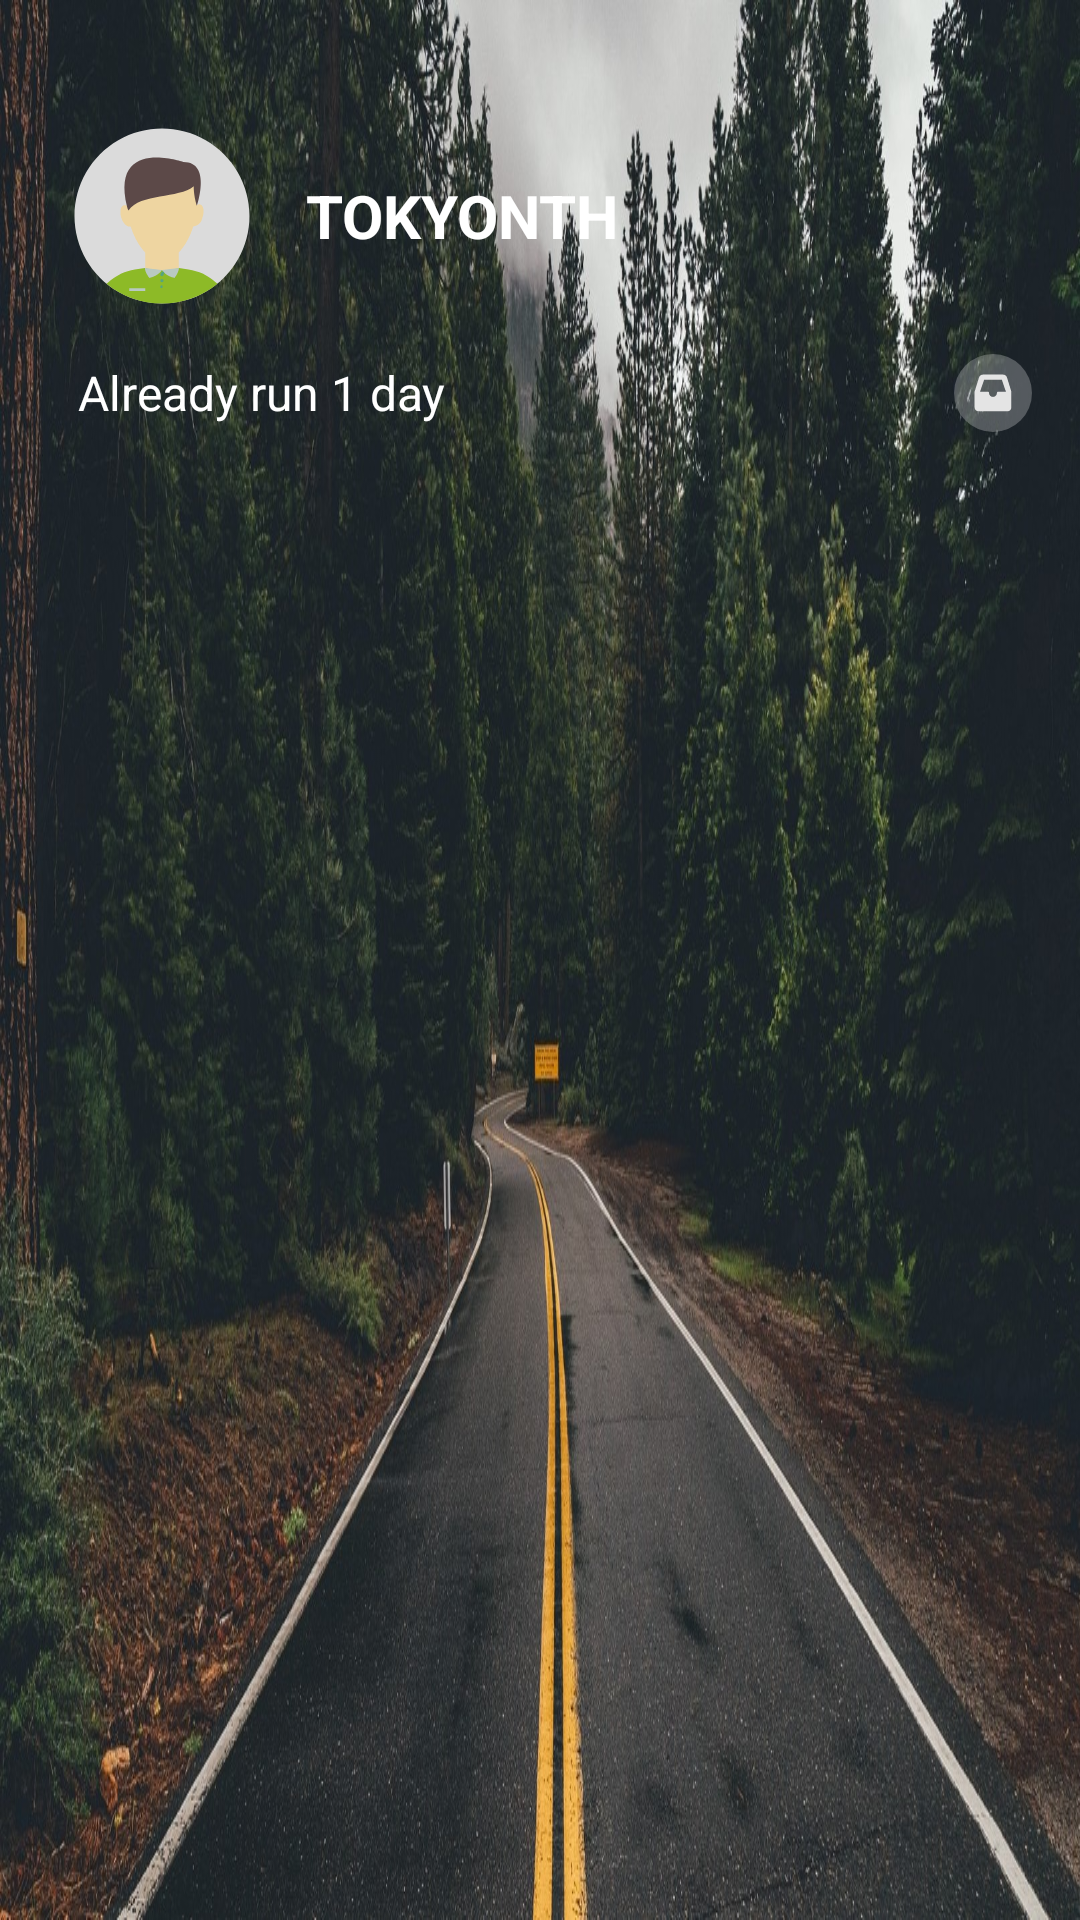

The Android layout XML behind this screen, and the referenced resources:
<!-- AndroidManifest.xml: application theme AppTheme -->
<!-- res/layout/nav_header_main.xml -->
<?xml version="1.0" encoding="utf-8"?>
<LinearLayout xmlns:android="http://schemas.android.com/apk/res/android"
    xmlns:app="http://schemas.android.com/apk/res-auto"
    android:layout_width="match_parent"
    android:layout_height="@dimen/nav_header_height"
    android:background="@drawable/navigation_image"
    android:orientation="vertical"
    android:paddingLeft="@dimen/activity_horizontal_margin"
    android:paddingTop="@dimen/activity_vertical_margin"
    android:paddingRight="@dimen/activity_horizontal_margin"
    android:paddingBottom="@dimen/activity_vertical_margin"
    android:theme="@style/ThemeOverlay.AppCompat.Dark">

    <LinearLayout
        android:layout_marginTop="26dp"
        android:layout_width="match_parent"
        android:layout_height="wrap_content"
        android:orientation="horizontal"
        android:gravity="center">

    <ImageView
        android:id="@+id/iv_head_portrait"
        android:layout_width="60dp"
        android:layout_height="60dp"
        android:contentDescription="@string/nav_header_desc"
        android:layout_marginStart="@dimen/nav_header_vertical_spacing"
        app:srcCompat="@drawable/ic_head_portrait" />

    <TextView
        android:id="@+id/user_name"
        android:layout_width="match_parent"
        android:layout_height="wrap_content"
        android:layout_marginLeft="10dp"
        android:textStyle="bold"
        android:textSize="20sp"
        android:padding="@dimen/nav_header_vertical_spacing"
        android:text="@string/tk"
        android:textAppearance="@style/TextAppearance.AppCompat.Large" />

    </LinearLayout>

    <LinearLayout
        android:layout_marginTop="16dp"
        android:layout_width="match_parent"
        android:layout_height="wrap_content"
        android:gravity="center"
        android:orientation="horizontal">

        <LinearLayout
            android:layout_width="match_parent"
            android:layout_height="wrap_content"
            android:layout_weight="1">

        <TextView
            android:id="@+id/textView"
            android:layout_width="wrap_content"
            android:layout_height="wrap_content"
            android:layout_marginStart="10dp"
            android:textSize="16sp"
            android:text="@string/run_day"
            android:textAppearance="@style/TextAppearance.AppCompat.Large"/>

        </LinearLayout>

        <LinearLayout
            android:layout_width="match_parent"
            android:layout_height="wrap_content"
            android:gravity="end"
            android:layout_weight="1">

        <ImageButton
            android:layout_width="wrap_content"
            android:layout_height="wrap_content"
            android:background="@drawable/translucent_bg"
            android:padding="6dp"
            android:src="@drawable/ic_icon_inbox"/>

        </LinearLayout>

    </LinearLayout>

</LinearLayout>
<!-- resources referenced by this layout -->
<resources>
  <dimen name="activity_horizontal_margin">16dp</dimen>
  <dimen name="activity_vertical_margin">16dp</dimen>
  <dimen name="nav_header_height">180dp</dimen>
  <dimen name="nav_header_vertical_spacing">8dp</dimen>
  <!-- drawable ic_head_portrait: vector/xml drawable (drawable, 2635 chars, omitted) -->
  <!-- drawable ic_icon_inbox (drawable) -->
  <vector android:height="14dp" android:viewportHeight="1024"
      android:viewportWidth="1024" android:width="14dp" xmlns:android="http://schemas.android.com/apk/res/android">
      <path android:fillColor="#E4E4E4" android:pathData="M262.59,63.67h498.17c42.14,0 79.36,27.49 91.75,67.76l107.14,348.22v383.98c0,53.02 -42.98,96 -96,96L159.69,959.63c-53.02,0 -96,-42.98 -96,-96L63.7,479.65l107.14,-348.22c12.39,-40.28 49.61,-67.76 91.75,-67.76zM826.75,479.65L728.76,191.67L294.59,191.67L196.6,479.65h187.08c17.67,0 32,14.33 32,32 0,53.02 42.98,96 96,96s96,-42.98 96,-96c0,-17.67 14.33,-32 32,-32h187.08z"/>
  </vector>
  <!-- drawable navigation_image: png bitmap (drawable, 733848 bytes) -->
  <!-- drawable translucent_bg (drawable) -->
  <?xml version="1.0" encoding="utf-8"?>
  <shape
      xmlns:android="http://schemas.android.com/apk/res/android"
      android:shape="oval"
      android:useLevel="false">
      <solid
          android:color="#40FFFFFF"/>
      <size
          android:width="20dp"
          android:height="20dp"/>
  </shape>
  <string name="nav_header_desc">Navigation header</string>
  <string name="run_day">Already run 1 day</string>
  <string name="tk">TOKYONTH</string>
  <style name="AppTheme" parent="Base.Theme.AppCompat.Light.DarkActionBar">
          
          <item name="colorPrimary">@color/colorPrimary</item>
          <item name="colorPrimaryDark">@color/colorPrimaryDark</item>
          <item name="colorAccent">@color/colorAccent</item>
      </style>
  <color name="colorPrimary">#60CC83</color>
  <color name="colorPrimaryDark">#60CC83</color>
  <color name="colorAccent">#2196F3</color>
</resources>
